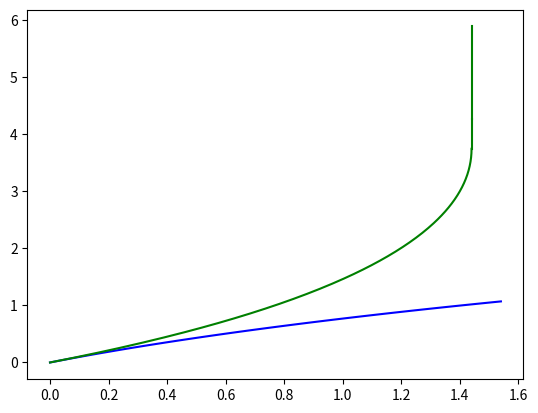

Source code (Python):
#! /usr/bin/env python
# -*- coding: utf-8 -*-
# vim:fenc=utf-8
#
# [redacted]

"""
Le but de ce module est de faire une simulation d'intersection déterministe
impliquant deux véhicules qui empruntent deux routes qui se rejoignent.
"""
import numpy as np
from matplotlib import pyplot as plt

from collections import namedtuple

def minimimum_positive_root(A, B, C):
    """Returns the minimum positive root of a second order polynom A x^2 + B x + C"""
    if A == 0:
        t = -C/B
        if t > 0: return t
        else: raise ValueError('No positive root')
    Delta = B**2 - 4*A*C
    if Delta >= 0:
        solutions = (s for s in ((-B - Delta**0.5)/(2*A), (-B + Delta**0.5)/(2*A)) if s > 0)
        if solutions:
            return min(solutions)
    raise ValueError('No positive root')

def minimum_time_to_straight_line(a, b, a1_min, v1_0, s1_0, a2_max, v2_0, v2_max, s2_0):
    """Straight line has equation y = a.x + b"""
    A, B, C = (a2_max - a*a1_min)*0.5, v2_0 - a*v1_0, s2_0 - a*s1_0 - b
    t = minimimum_positive_root(A, B, C)
    args = (s1_0, v1_0, a1_min, s2_0, v2_0, a2_max)

    if a2_max == 0 and a1_min == 0:
        return [(t, args)]
    elif a1_min == 0:
        time_to_v2_max = (v2_max - v2_0)/a2_max
        time_to_v1_min = 0.
    elif a2_max == 0:
        time_to_v1_min = -v1_0/a1_min
        time_to_v2_max = 0.
    else:
        time_to_v2_max = (v2_max - v2_0)/a2_max
        time_to_v1_min = -v1_0/a1_min

    if t < min(time for time in (time_to_v2_max, time_to_v1_min) if time > 0):
        return [(t, args)]
    elif a2_max == 0 or 0 < time_to_v1_min <= time_to_v2_max:
        t = time_to_v1_min
        s1_0, v1_0, a1_min = integrate_abscisse(s1_0, v1_0, a1_min)(t), 0., 0.
        s2_0, v2_0 = integrate_abscisse(s2_0, v2_0, a2_max)(t), integrate_speed(v2_0, a2_max)(t)
        if v2_0 == v2_max: a2_max = 0.
    elif a1_min == 0 or 0 < time_to_v2_max < time_to_v1_min:
        t = time_to_v2_max
        s1_0, v1_0 = integrate_abscisse(s1_0, v1_0, a1_min)(t), integrate_speed(v1_0, a1_min)(t)
        s2_0, v2_0, a2_max = integrate_abscisse(s2_0, v2_0, a2_max)(t), v2_max, 0.
    else:
        raise ValueError('Uncaught case')
    return ([(t, args)] +
            minimum_time_to_straight_line(a, b, a1_min, v1_0, s1_0, a2_max, v2_0, v2_max, s2_0))

def integrate_speed(v0, a):
    return lambda t: v0 + a*t

def integrate_abscisse(s0, v0, a):
    return lambda t: 0.5*a*t**2 + v0*t + s0

def minimum_time_to_escape(a, b1, b2, robot1, robot2):
    """intercept b1 for the straight line for which robot1 has priority
       intercept b2 for the straight line for which robot2 has priority"""
    max_speed = 2.
    result1 = minimum_time_to_straight_line(1./a, -b1/a,
                                            robot2.amin, robot2.speed, robot2.pos,
                                            robot1.amax, robot1.speed, max_speed, robot1.pos)
    plot_coordination_diagram(result1, reverse_axis=True, color='b')
    t1 = sum(t for t, _ in result1)
    result2 = minimum_time_to_straight_line(a, b2,
                                            robot1.amin, robot1.speed, robot1.pos,
                                            robot2.amax, robot2.speed, max_speed, robot2.pos)
    plot_coordination_diagram(result2, reverse_axis=False, color='g')
    t2 = sum(t for t, _ in result2)
    print((t1, 1), (t2, 2))
    return min((t1, 1), (t2, 2))

def determine_priority(robot1, robot2):
    """This function makes the assumption that robot1's path and robot2's path are correctly
       parameterized in the sense that the curvilinear abscisses are the same for the shared
       portion of the path. This implies that the obstacle region is delimited by the two
       straight lines y = x + L and y = x - L, where L = L1/2 + L2/2 is the minimum space
       between the centers of the two vehicles.
       The function returns 0 if robot1 has priority, else 1."""
    L = 0.5*(robot1.length + robot2.length)
    # first case: robot 1 speeds up and robot 2 brakes:
    result1 = minimum_time_to_straight_line(1., L,
                                            robot2.amin, robot2.speed, robot2.pos,
                                            robot1.amax, robot1.speed, robot1.max_speed,
                                            robot1.pos)
    t1 = sum(t for t, _ in result1)
    # second case: robot 2 speeds up and robot 1 brakes:
    result2 = minimum_time_to_straight_line(1., L,
                                            robot1.amin, robot1.speed, robot1.pos,
                                            robot2.amax, robot2.speed, robot2.max_speed,
                                            robot2.pos)
    t2 = sum(t for t, _ in result2)
    return min((t1, 0), (t2, 1))[1]

def plot_coordination_diagram(time_calculation_result, reverse_axis=False, color='b'):
    dt = 0.01
    times, args = list(zip(*time_calculation_result))
    t = [np.arange(0, tf + dt, dt) for tf in times]
    if not reverse_axis:
        s1 = [integrate_abscisse(*arg[:3])(time) for time, arg in zip(t, args)]
        s2 = [integrate_abscisse(*arg[3:])(time) for time, arg in zip(t, args)]
    else:
        s1 = [integrate_abscisse(*arg[3:])(time) for time, arg in zip(t, args)]
        s2 = [integrate_abscisse(*arg[:3])(time) for time, arg in zip(t, args)]
    for gs1, gs2 in zip(s1, s2):
        plt.plot(gs1, gs2, '%s-' % color)


Robot = namedtuple('Robot', 'length pos speed max_speed acc amin amax')
robot1 = Robot(length=3., pos=0, speed=1.2, max_speed=2., acc=0., amin=-0.5, amax=0.8)
robot2 = Robot(length=3., pos=0, speed=1.2, max_speed=2., acc=0., amin=-0.2, amax=0.3)
print(minimum_time_to_escape(2., -2, 3, robot1, robot2))


#s1_0, v1_0, a1 = 0, 1.2, -0.2
#s2_0, v2_0, a2 = 0, 1.8, 0.8
#a, b = 2., 2.
#result = minimum_time_to_straight_line(a, b, a1, v1_0, s1_0, a2, v2_0, 2, s2_0)
#minimum_time = sum((t for t, _ in result))
#r = np.linspace(0, 5, 10)
#plt.plot(r, a*r - 2)
#plt.plot(r, a*r + 3)
#plt.axis('equal')
#plt.show()
